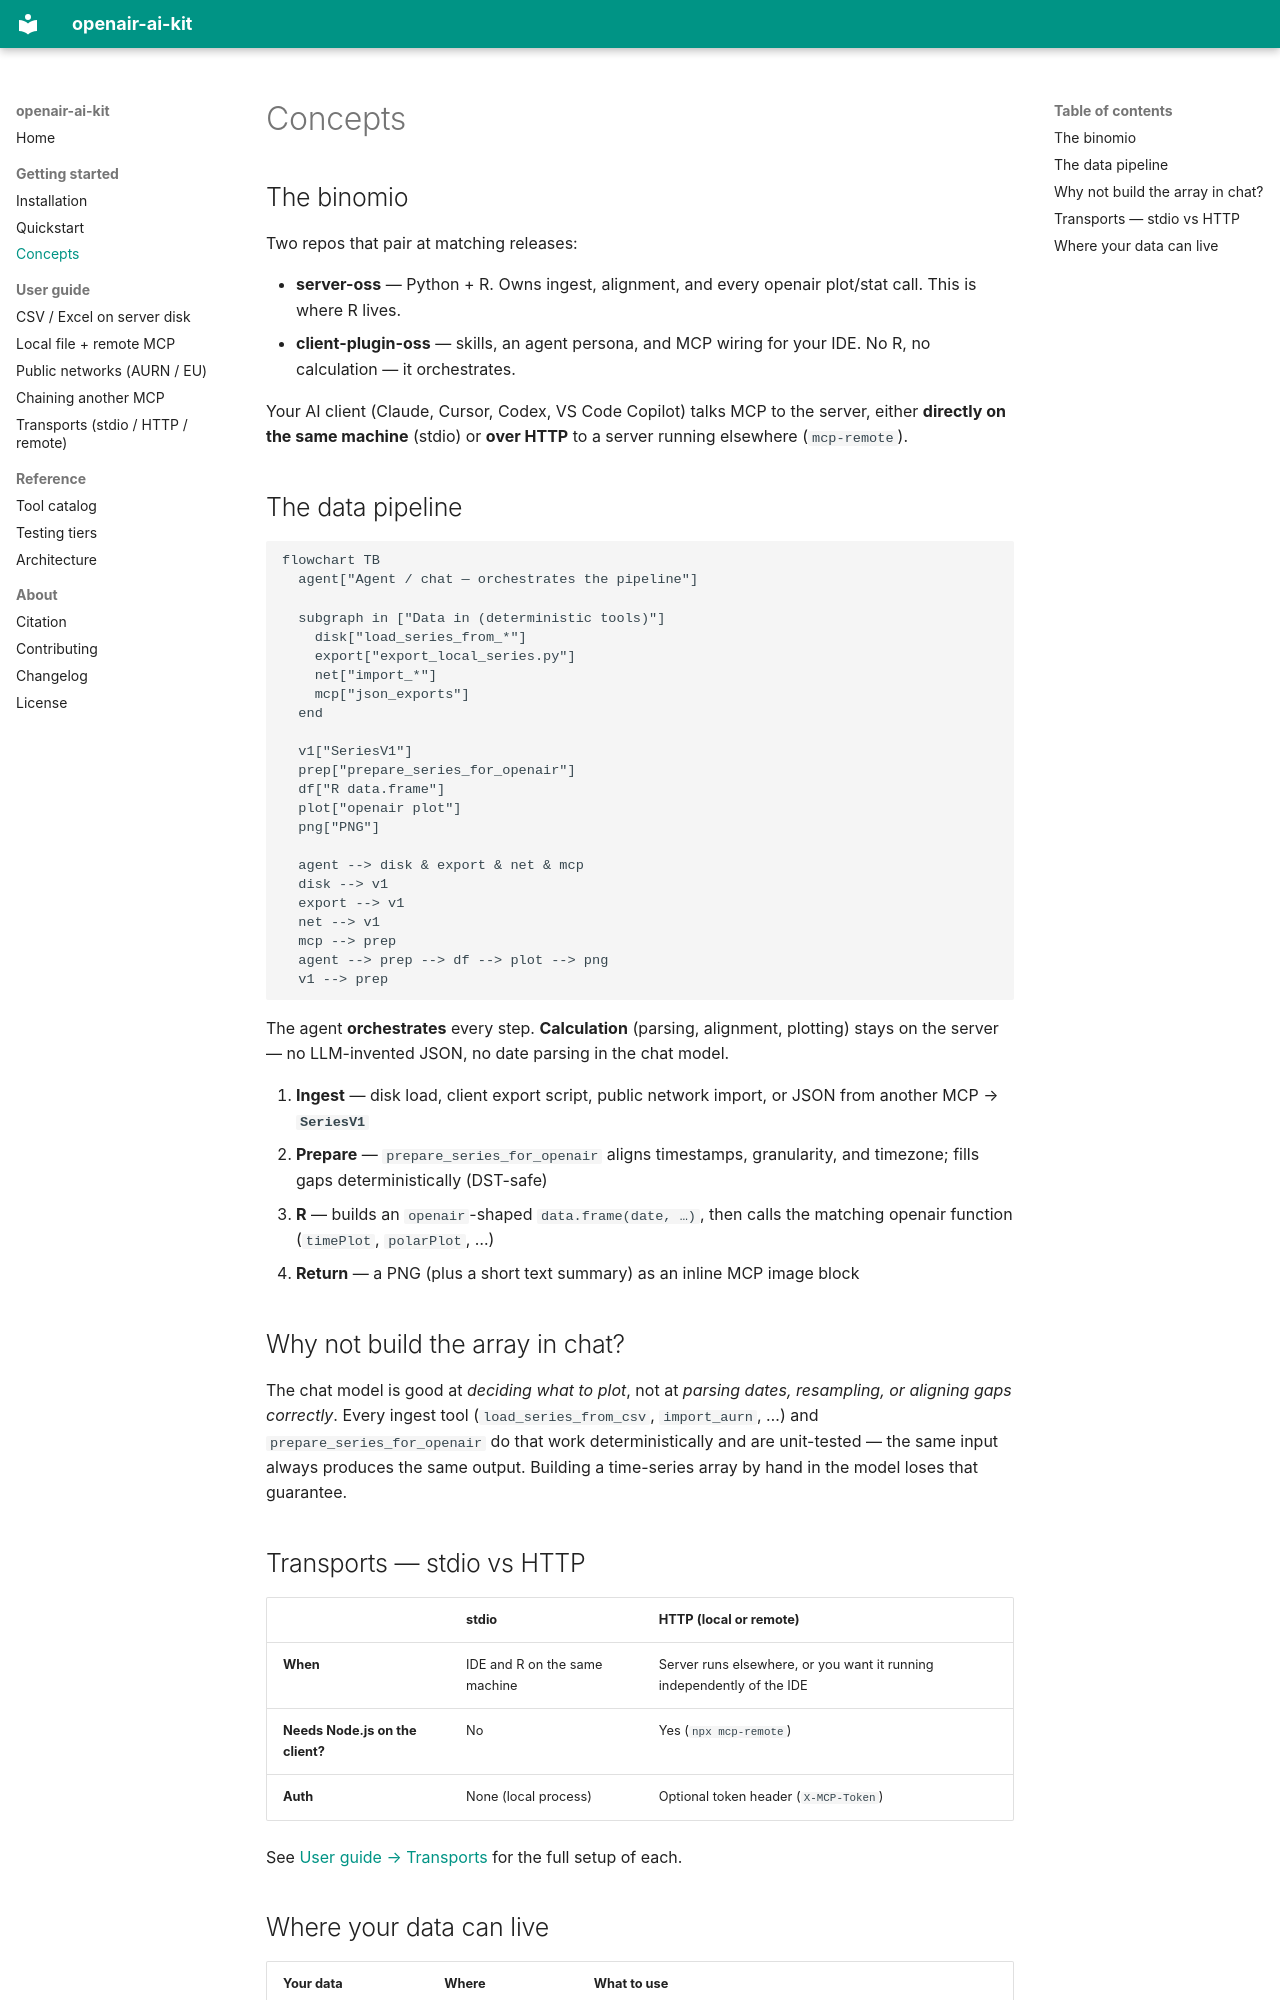

repository: miguel-escribano/openair-ai-kit · page: getting-started/concepts/index.html · generator: mkdocs

# Concepts

## The binomio

Two repos that pair at matching releases:

- **server-oss** — Python + R. Owns ingest, alignment, and every openair plot/stat call. This is where R lives.
- **client-plugin-oss** — skills, an agent persona, and MCP wiring for your IDE. No R, no calculation — it orchestrates.

Your AI client (Claude, Cursor, Codex, VS Code Copilot) talks MCP to the server, either **directly on the same machine** (stdio) or **over HTTP** to a server running elsewhere (`mcp-remote`).

## The data pipeline

```mermaid
flowchart TB
  agent["Agent / chat — orchestrates the pipeline"]

  subgraph in ["Data in (deterministic tools)"]
    disk["load_series_from_*"]
    export["export_local_series.py"]
    net["import_*"]
    mcp["json_exports"]
  end

  v1["SeriesV1"]
  prep["prepare_series_for_openair"]
  df["R data.frame"]
  plot["openair plot"]
  png["PNG"]

  agent --> disk & export & net & mcp
  disk --> v1
  export --> v1
  net --> v1
  mcp --> prep
  agent --> prep --> df --> plot --> png
  v1 --> prep
```

The agent **orchestrates** every step. **Calculation** (parsing, alignment, plotting) stays on the server — no LLM-invented JSON, no date parsing in the chat model.

1. **Ingest** — disk load, client export script, public network import, or JSON from another MCP → **`SeriesV1`**
2. **Prepare** — `prepare_series_for_openair` aligns timestamps, granularity, and timezone; fills gaps deterministically (DST-safe)
3. **R** — builds an `openair`-shaped `data.frame(date, …)`, then calls the matching openair function (`timePlot`, `polarPlot`, …)
4. **Return** — a PNG (plus a short text summary) as an inline MCP image block

## Why not build the array in chat?

The chat model is good at *deciding what to plot*, not at *parsing dates, resampling, or aligning gaps correctly*. Every ingest tool (`load_series_from_csv`, `import_aurn`, …) and `prepare_series_for_openair` do that work deterministically and are unit-tested — the same input always produces the same output. Building a time-series array by hand in the model loses that guarantee.

## Transports — stdio vs HTTP

| | stdio | HTTP (local or remote) |
|---|---|---|
| **When** | IDE and R on the same machine | Server runs elsewhere, or you want it running independently of the IDE |
| **Needs Node.js on the client?** | No | Yes (`npx mcp-remote`) |
| **Auth** | None (local process) | Optional token header (`X-MCP-Token`) |

See [User guide → Transports](../user-guide/remote-setup.md) for the full setup of each.
